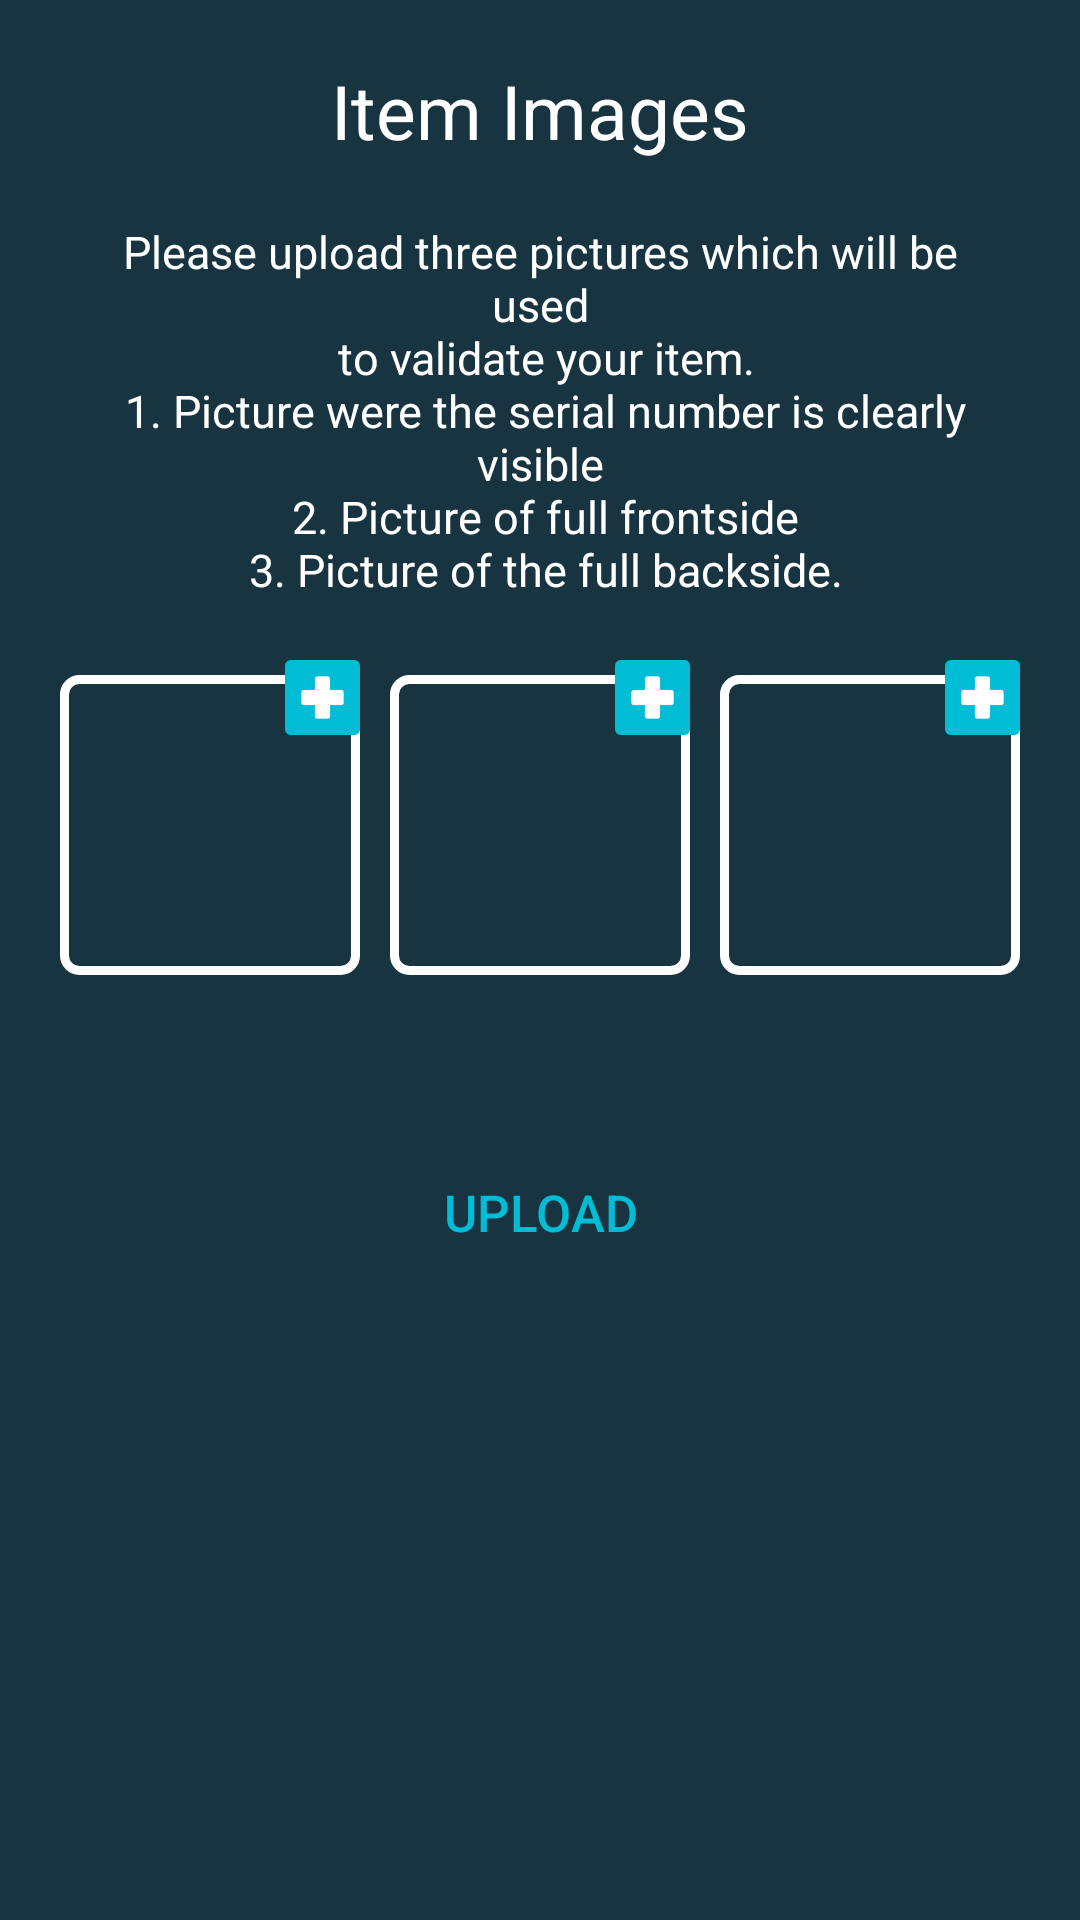

The Android layout XML behind this screen, and the referenced resources:
<!-- AndroidManifest.xml: application theme AppTheme -->
<!-- res/layout/fragment_item_images.xml -->
<LinearLayout xmlns:android="http://schemas.android.com/apk/res/android"
    xmlns:tools="http://schemas.android.com/tools"
    android:layout_width="match_parent"
    android:layout_height="match_parent"
    android:background="@color/colorPrimary"
    android:orientation="vertical"
    tools:context="com.techease.registryblocks.Activities.Fragments.ItemImagesFragment">


    <TextView
        android:layout_width="wrap_content"
        android:layout_height="wrap_content"
        android:text="Item Images"
        android:textSize="25sp"
        android:layout_marginTop="20sp"
        android:layout_gravity="center"
        android:textColor="#fff"/>

    <TextView
        android:layout_width="wrap_content"
        android:layout_height="wrap_content"
        android:text="@string/item_image_text"
        android:textColor="#fff"
        android:layout_marginTop="20sp"
        android:layout_gravity="center"
        android:gravity="center"
        android:textSize="15sp"
        android:layout_marginLeft="25sp"
        android:layout_marginRight="25sp"/>
    <LinearLayout
        android:layout_width="match_parent"
        android:layout_height="wrap_content"
        android:layout_marginLeft="10sp"
        android:layout_marginRight="10sp"
        android:layout_marginTop="20sp"
        android:layout_gravity="center"
        android:gravity="center"
        android:orientation="horizontal">
        <FrameLayout
            android:layout_width="wrap_content"
            android:layout_height="wrap_content">
        <ImageView
            android:id="@+id/iv1"
            android:layout_width="100sp"
            android:layout_height="100sp"
            android:layout_marginTop="5sp"
            android:scaleType="fitXY"
            android:layout_marginBottom="5sp"
            android:background="@drawable/boundry"
            />
            <ImageView
                android:id="@+id/iv1Plus"
                android:layout_width="25sp"
                android:layout_height="25sp"
                android:layout_gravity="right"
                android:src="@drawable/plus"/>
        </FrameLayout>
        <FrameLayout
            android:layout_width="wrap_content"
            android:layout_height="wrap_content">
            <ImageView
                android:id="@+id/iv2"
                android:layout_width="100sp"
                android:layout_height="100sp"
                android:layout_marginTop="5sp"
                android:layout_marginBottom="5sp"
                android:scaleType="fitXY"
                android:layout_marginLeft="10sp"
                android:background="@drawable/boundry"
                />
            <ImageView
                android:id="@+id/iv2Plus"
                android:layout_width="25sp"
                android:layout_height="25sp"
                android:layout_gravity="right"
                android:src="@drawable/plus"/>
        </FrameLayout>
        <FrameLayout
            android:layout_width="wrap_content"
            android:layout_height="wrap_content">
            <ImageView
                android:id="@+id/iv3"
                android:layout_width="100sp"
                android:layout_height="100sp"
                android:scaleType="fitXY"
                android:layout_marginTop="5sp"
                android:layout_marginBottom="5sp"
                android:layout_marginLeft="10sp"
                android:background="@drawable/boundry"
                />
            <ImageView
                android:id="@+id/iv3Plus"
                android:layout_width="25sp"
                android:layout_height="25sp"
                android:layout_gravity="right"
                android:src="@drawable/plus"/>
        </FrameLayout>
    </LinearLayout>

    <Button
        android:id="@+id/btnUpload"
        android:layout_width="match_parent"
        android:layout_height="wrap_content"
        android:layout_marginLeft="20sp"
        android:layout_marginRight="20sp"
        android:background="@drawable/white_roundbtn"
        android:text="Upload"
        android:textSize="17sp"
        android:textColor="@color/colorBlue"
        android:layout_marginTop="50sp"/>
</LinearLayout>
<!-- resources referenced by this layout -->
<resources>
  <color name="colorBlue">#00bcd5</color>
  <color name="colorPrimary">#193441</color>
  <!-- drawable boundry (drawable) -->
  <?xml version="1.0" encoding="utf-8"?>
  <shape xmlns:android="http://schemas.android.com/apk/res/android"
  
      android:thickness="0dp"
  
      android:shape="rectangle">
      <stroke android:width="3dp"
  
          android:color="#fff"/>
      <corners android:radius="5dp" />
      <gradient
  
  
  
          android:angle="270"/>
  </shape>
  <!-- drawable plus: png bitmap (drawable, 1520 bytes) -->
  <string name="item_image_text" formatted="false">Please upload three pictures which will be used\n to validate your item.\n 1. Picture were the serial number is clearly visible\n 2. Picture of full frontside\n 3. Picture of the full backside.</string>
  <style name="AppTheme" parent="Theme.AppCompat.Light.DarkActionBar">
          
          <item name="colorPrimary">@color/colorPrimary</item>
          <item name="colorPrimaryDark">@color/colorPrimaryDark</item>
          <item name="colorAccent">@color/colorAccent</item>
      </style>
  <color name="colorPrimaryDark">#193441</color>
  <color name="colorAccent">#FF4081</color>
</resources>
